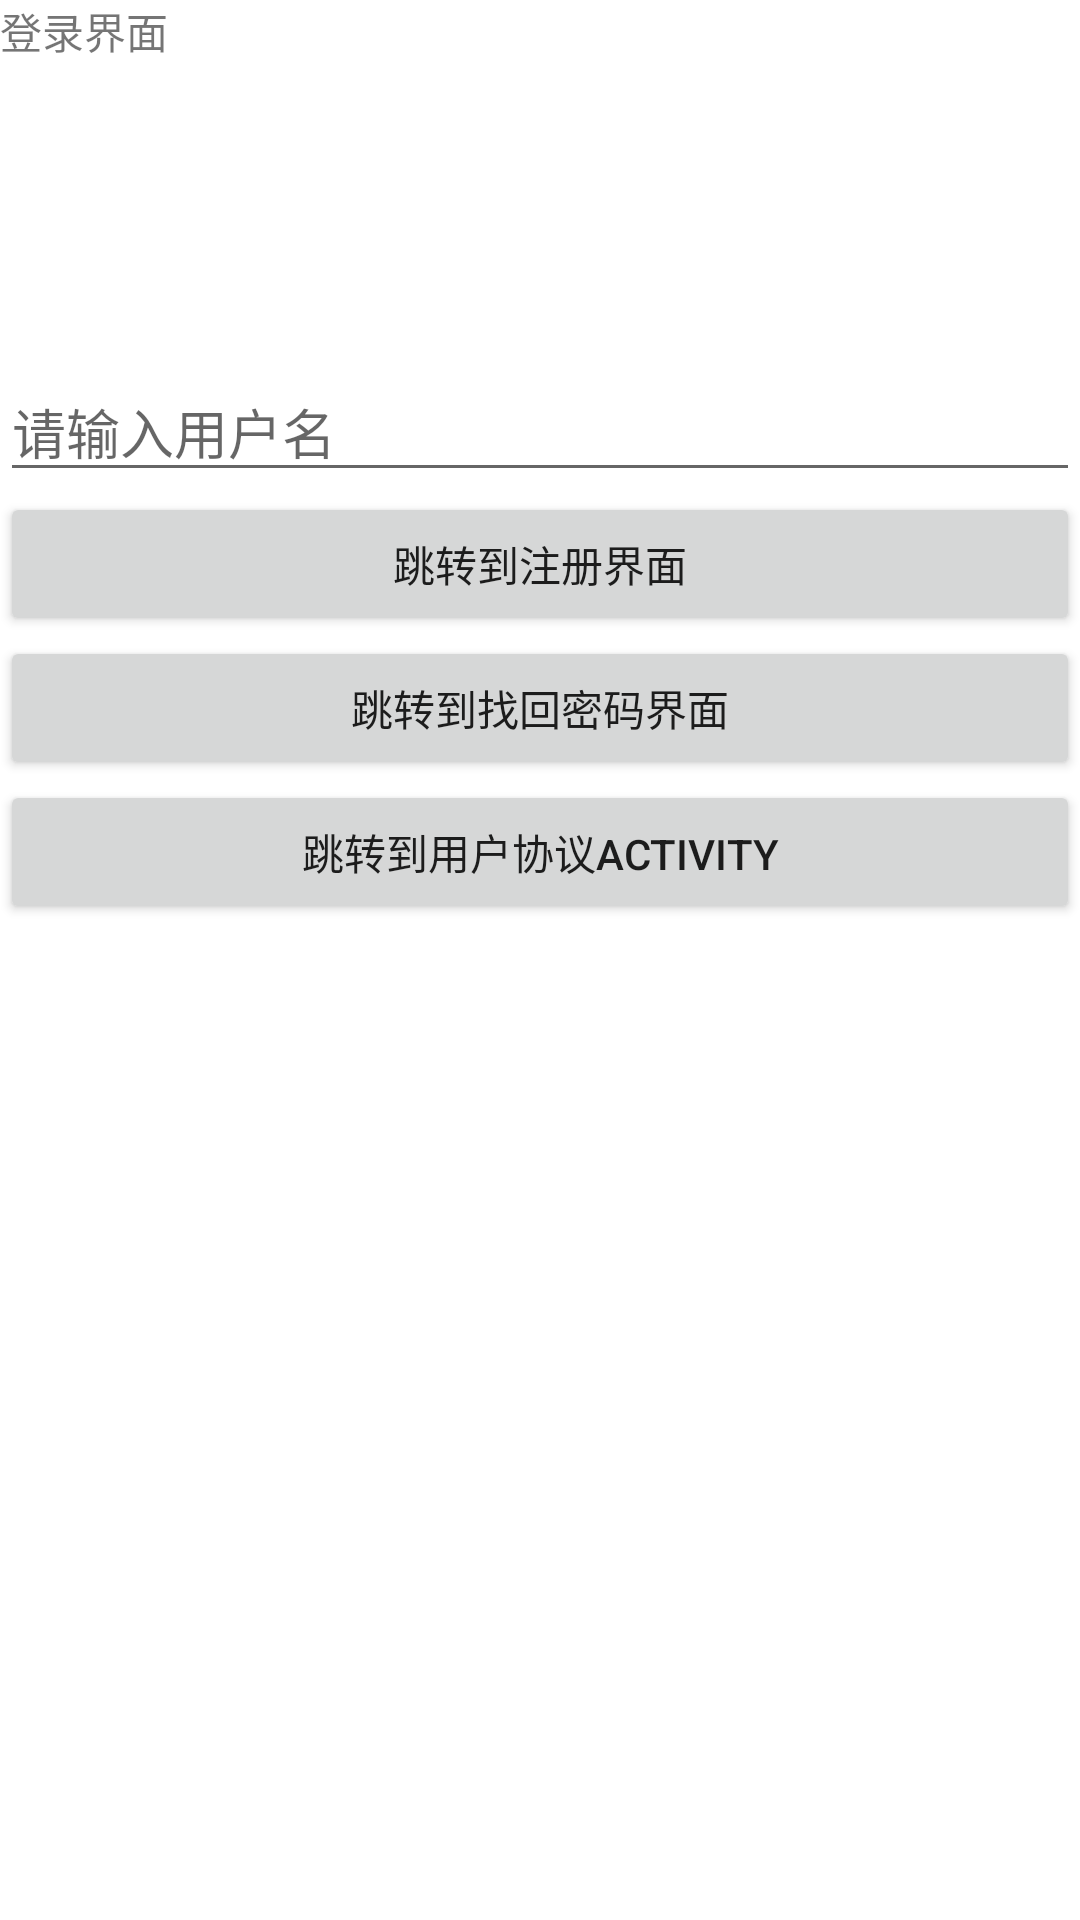

Layout XML and referenced resources for this Android screen:
<!-- AndroidManifest.xml: application theme Theme.NavigationDemo -->
<!-- res/layout/fragment_login.xml -->
<?xml version="1.0" encoding="utf-8"?>

<LinearLayout xmlns:android="http://schemas.android.com/apk/res/android"
    android:layout_width="match_parent"
    android:layout_height="match_parent"
    android:orientation="vertical">

    <TextView
        android:layout_width="wrap_content"
        android:layout_height="wrap_content"
        android:text="登录界面" />

    <ImageView
        android:id="@+id/userAvatarTv"
        android:layout_width="100dp"
        android:layout_height="100dp"
        android:src="@mipmap/ic_launcher"
        android:transitionName="userAvatarTn" />

    <EditText
        android:layout_width="match_parent"
        android:layout_height="wrap_content"
        android:hint="请输入用户名"
        android:id="@+id/userNameInp"
        android:transitionName="userNameTn"/>


    <Button
        android:id="@+id/toRegisterPage"
        android:layout_width="match_parent"
        android:layout_height="wrap_content"
        android:text="跳转到注册界面" />

    <Button
        android:id="@+id/toForgetPage"
        android:layout_width="match_parent"
        android:layout_height="wrap_content"
        android:text="跳转到找回密码界面" />

    <Button
        android:id="@+id/toAgreementPage"
        android:layout_width="match_parent"
        android:layout_height="wrap_content"
        android:text="跳转到用户协议Activity" />
</LinearLayout>
<!-- resources referenced by this layout -->
<resources>
  <style name="Theme.NavigationDemo" parent="Theme.MaterialComponents.DayNight.DarkActionBar">
          
          <item name="colorPrimary">@color/purple_500</item>
          <item name="colorPrimaryVariant">@color/purple_700</item>
          <item name="colorOnPrimary">@color/white</item>
          
          <item name="colorSecondary">@color/teal_200</item>
          <item name="colorSecondaryVariant">@color/teal_700</item>
          <item name="colorOnSecondary">@color/black</item>
          
          <item name="android:statusBarColor" tools:targetApi="l">?attr/colorPrimaryVariant</item>
          
  
          <item name="android:windowAnimationStyle">@style/activityAnimation</item>
      </style>
  <style name="activityAnimation" parent="@android:style/Animation">
          <item name="android:activityOpenEnterAnimation">@anim/slide_from_right_to_left_in</item>
          <item name="android:activityOpenExitAnimation">@anim/slide_from_right_to_left_out</item>
          <item name="android:activityCloseEnterAnimation">@anim/slide_from_left_to_right_in</item>
          <item name="android:activityCloseExitAnimation">@anim/slide_from_left_to_right_out</item>
      </style>
  <!-- not gathered from this repository: default colours our renderer supplied (Android Studio template values) -->
  <color name="purple_500">#FF6200EE</color>
  <color name="purple_700">#FF3700B3</color>
  <color name="teal_200">#FF03DAC5</color>
  <color name="teal_700">#FF018786</color>
  <color name="black">#FF000000</color>
  <color name="white">#FFFFFFFF</color>
</resources>
